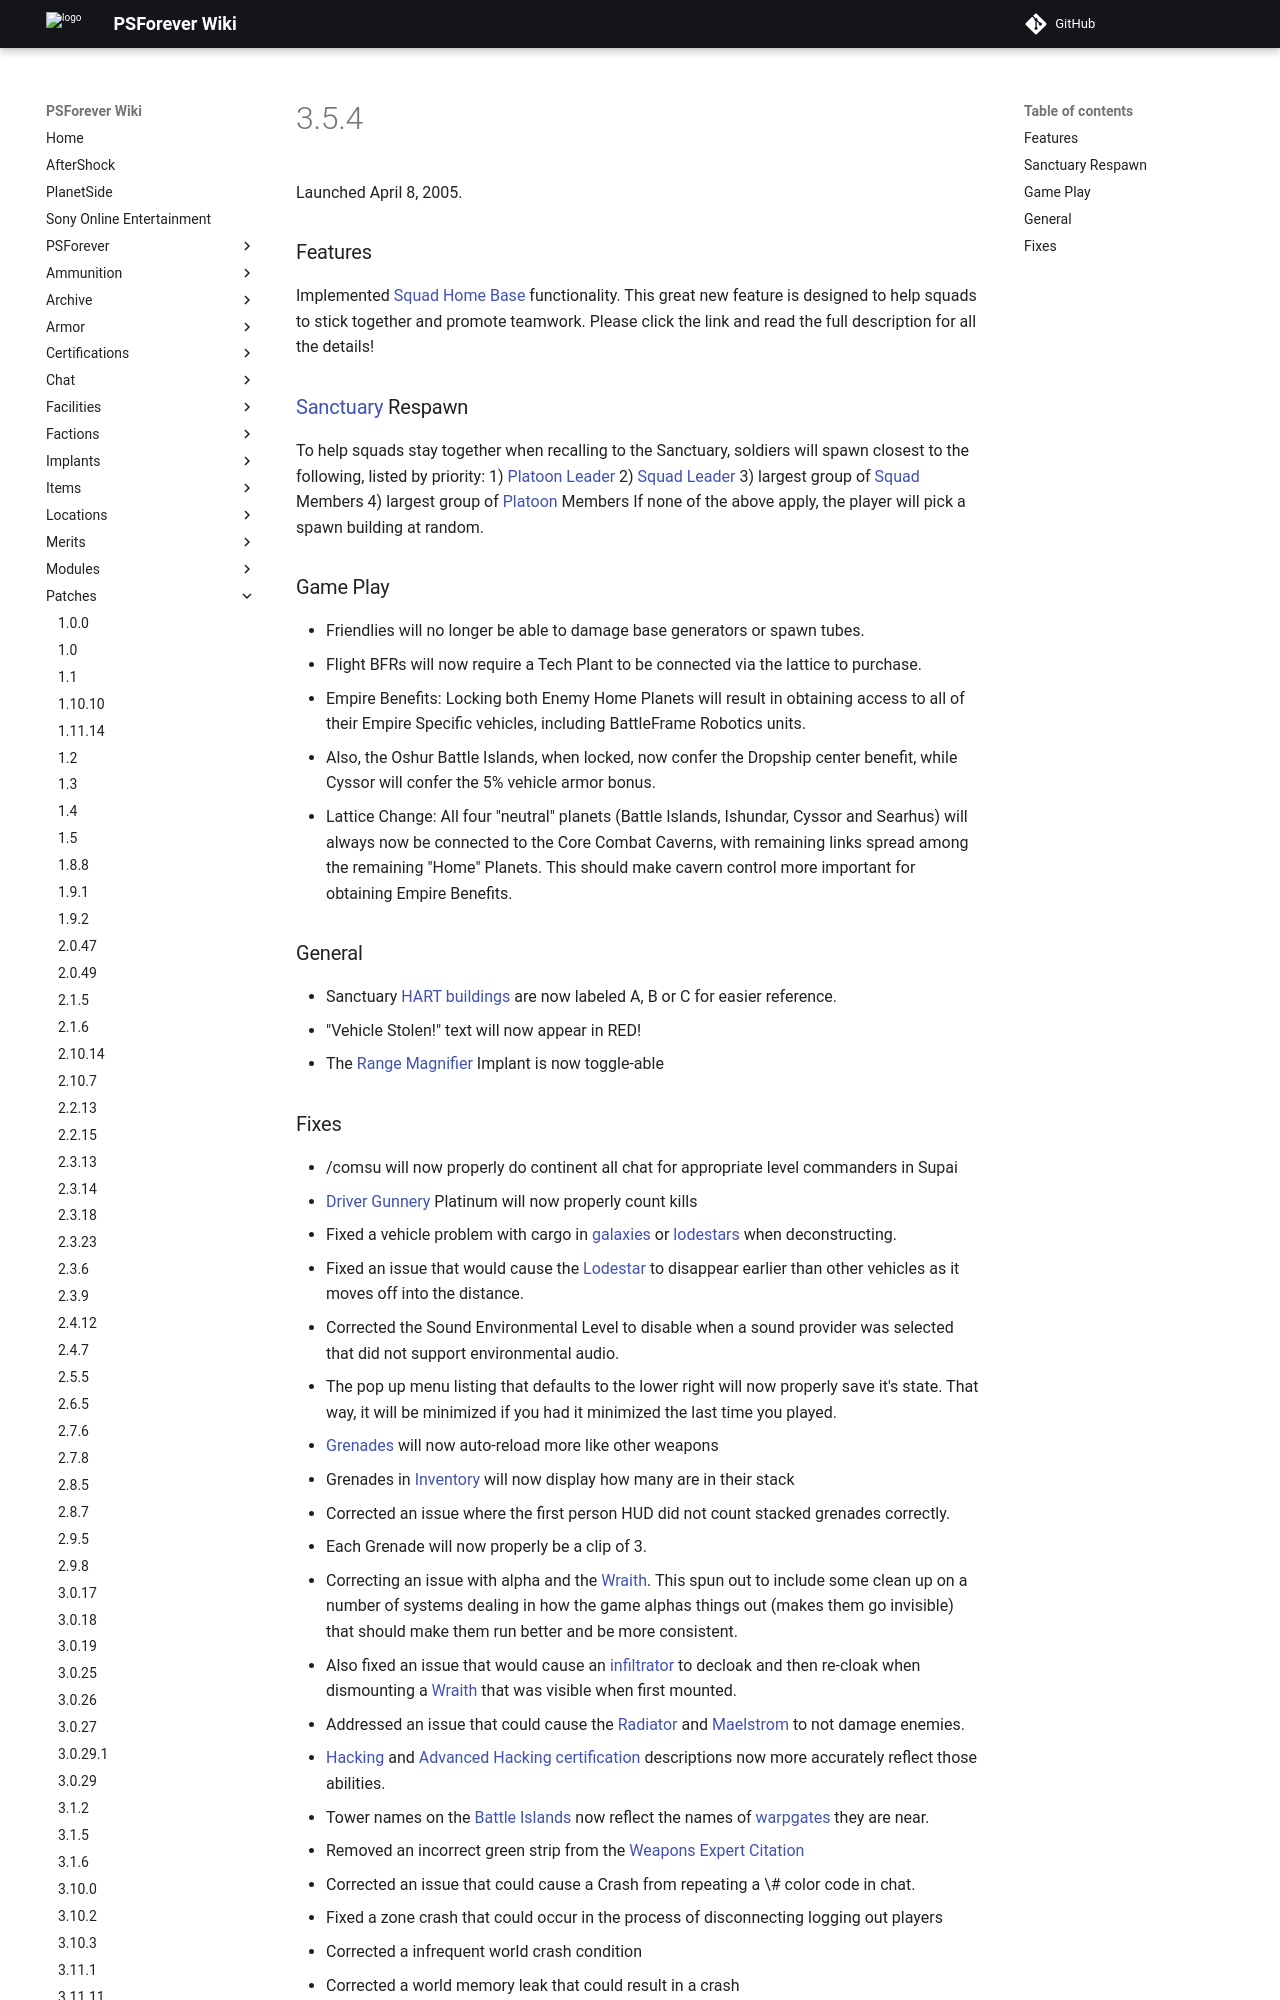

repository: psforever/wiki · page: patches/3.5.4/index.html · generator: mkdocs

# 3.5.4

Launched April 8, 2005.

### Features

Implemented [Squad Home Base](../terminology/Squad_Home_Base.md) functionality.
This great new feature is designed to help squads to stick together and promote
teamwork. Please click the link and read the full description for all the
details!

### [Sanctuary](../locations/Sanctuary.md) Respawn

To help squads stay together when recalling to the Sanctuary, soldiers will
spawn closest to the following, listed by priority: 1)
[Platoon Leader](../terminology/Platoon_Leader.md) 2)
[Squad Leader](../terminology/Squad_Leader.md) 3) largest group of
[Squad](../terminology/Squad.md) Members 4) largest group of
[Platoon](../terminology/Platoon.md) Members If none of the above apply, the
player will pick a spawn building at random.

### Game Play

- Friendlies will no longer be able to damage base generators or spawn tubes.
- Flight BFRs will now require a Tech Plant to be connected via the lattice to
  purchase.
- Empire Benefits: Locking both Enemy Home Planets will result in obtaining
  access to all of their Empire Specific vehicles, including BattleFrame
  Robotics units.
- Also, the Oshur Battle Islands, when locked, now confer the Dropship center
  benefit, while Cyssor will confer the 5% vehicle armor bonus.
- Lattice Change: All four "neutral" planets (Battle Islands, Ishundar, Cyssor
  and Searhus) will always now be connected to the Core Combat Caverns, with
  remaining links spread among the remaining "Home" Planets. This should make
  cavern control more important for obtaining Empire Benefits.

### General

- Sanctuary [HART buildings](../locations/HART_building.md) are now labeled A, B
  or C for easier reference.
- "Vehicle Stolen!" text will now appear in RED!
- The [Range Magnifier](../implants/Range_Magnifier.md) Implant is now
  toggle-able
